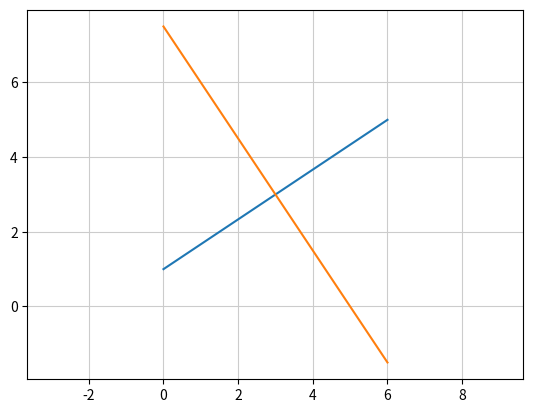

This chart was generated by the following Python code:
import matplotlib.pyplot as plt
import numpy as np

# 基となる線分の傾きと切片
a1 = (5-1)/(6-0)
b1 = 1

# 線分の中点
cx = (0 + 6) / 2
cy = (1 + 5) /2

# 線分に直行する直線の傾き（a2 = -1/a1）
a2 = -1 / a1

# 線分に直行する直線の切片（b2 = y - a2*x）
b2 = cy - a2*cx

# 直線の式
x = np.arange(0, 7) # x の値
y1 = a1*x + b1 # もとの直線
y2 = a2*x + b2 # 垂直二等分線

# 描画
plt.plot(x, y1)
plt.plot(x, y2)
plt.axis('equal')
plt.grid(color='0.8')
plt.show()